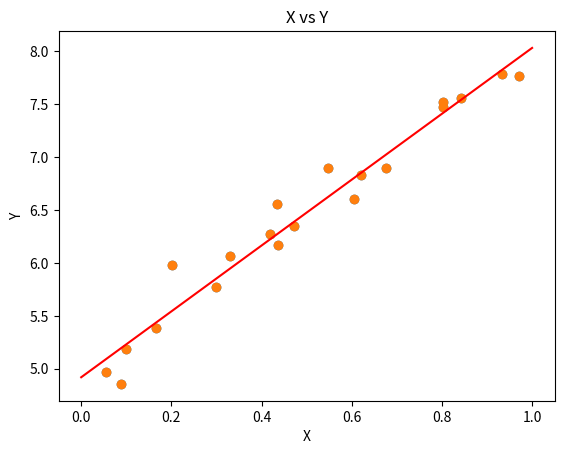

The script that saved this image:
list_of_lists = [list(range(5)) for i in range(5)] # 5x5 matrix
list_of_lists

print(list_of_lists[0][3]) # Access element (0, 3) (or (1, 4) in mathematical indexing)

for i in range(5):
    for j in range(5):
        list_of_lists[i][j] = list_of_lists[i][j] + 3

list_of_lists

import numpy as np
numpy_matrix = np.array([range(5) for i in range(5)])
numpy_matrix

numpy_matrix[0, 3] # Note how the syntax differs between Numpy arrays and Python lists of lists

numpy_matrix = numpy_matrix + 3

numpy_matrix

# Example of array creation in Numpy
a = np.ones((5, 5))
a

# Multiplication by Scaler
a = a * 3
a

b = np.array([range(5, 10) for j in range(5)])
b

# Elementwise multiplication of two arrays
c = a * b
c

big_list = range(10000)
big_list

big_array = np.arange(10000)
big_array

%%timeit
# Standard Python
[x**2 for x in big_list]

%%timeit
# Numpy
big_array**2

lots_of_zeroes = np.zeros((10, 100, 11))
lots_of_zeroes

lots_of_zeroes.shape

different_zeroes = lots_of_zeroes.reshape(1000, 11)
different_zeroes.shape

# Select first row
lots_of_zeroes[0,:,:]

lots_of_zeroes[0,:,:].shape

# Select first 100th column
lots_of_zeroes[:,99,:]

lots_of_zeroes[:,99,:].shape

# Select first 5 rows and first 50 columns
lots_of_zeroes[:5,:50,:]

lots_of_zeroes[:5,:50,:].shape

lots_of_zeroes.transpose()

# All axes
lots_of_zeroes.transpose().shape

# Last two axes
lots_of_zeroes.transpose([0,2,1]).shape

X = np.random.uniform(size=(20, 1)) # Generate the Xs uniformly at random
Y = 3* X + 5. + np.random.normal(scale=0.2, size=(20, 1)) # Generate the Ys according to the equation above and add noise

import matplotlib.pyplot as plt # Import the library
%matplotlib inline

plt.scatter(X, Y) # Generate a scatter plot
plt.xlabel('X') # Label X axis
plt.ylabel('Y') # Label Y axis
plt.title('X vs Y')

X_tilde = np.hstack([np.ones((20, 1)), X])

XT_X = np.dot(X_tilde.transpose(), X_tilde)
XT_X_inv = np.linalg.inv(XT_X)
XT_Y = np.dot(X_tilde.transpose(), Y)
W_hat = np.dot(XT_X_inv, XT_Y)

print(W_hat) # Pretty close to the generative model!

xx = np.linspace(0, 1, 100)
yy = W_hat[1]*xx + W_hat[0]
plt.scatter(X, Y)
plt.plot(xx, yy, c='r')
plt.xlabel('X')
plt.ylabel('Y')
plt.title('X vs Y')

